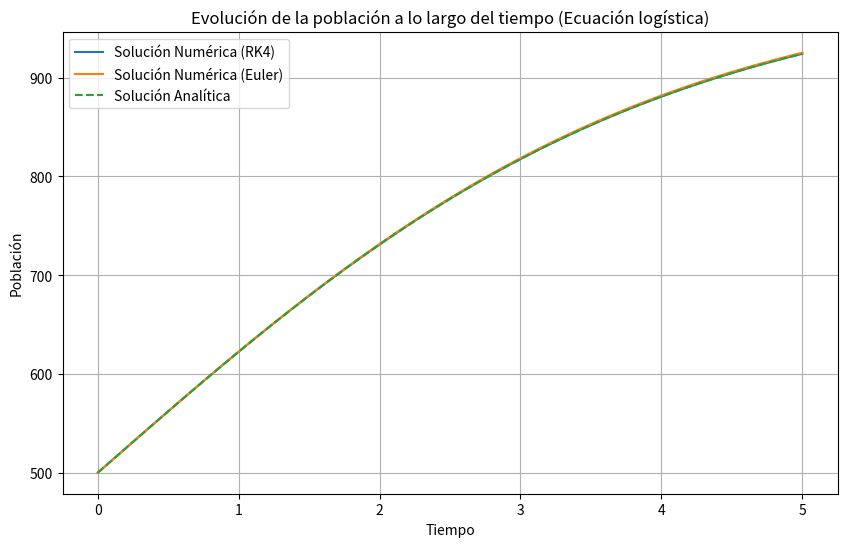
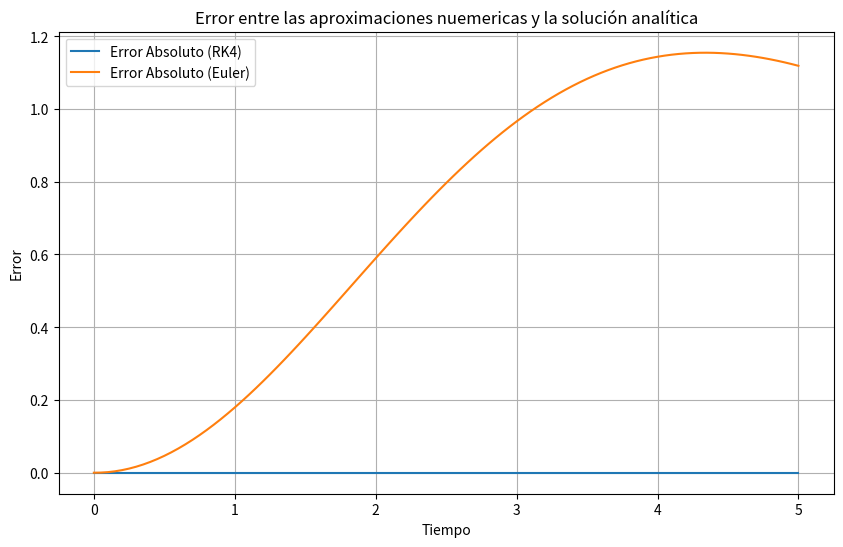
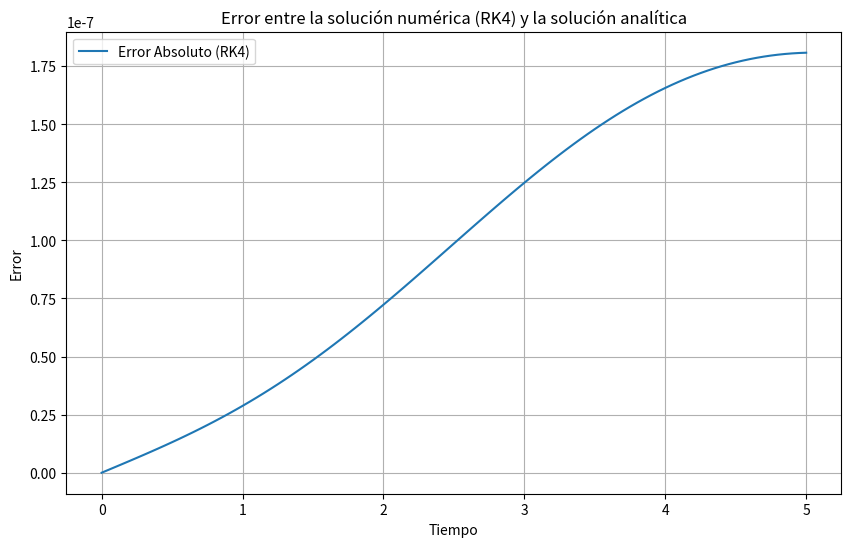

Write Python code to recreate these figures, in order.
#%%
import numpy as np
import matplotlib.pyplot as plt

def fDinamicaPoblacional(N, r, K):
    return r * N * (K - N) / K

def runge_kutta(f, N0, r, K, h, num_steps):
    N_values = [N0]
    t_values = [0]
    for i in range(1, num_steps + 1):
        k1 = h * f(N0, r, K)
        k2 = h * f(N0 + 0.5 * k1, r, K)
        k3 = h * f(N0 + 0.5 * k2, r, K)
        k4 = h * f(N0 + k3, r, K)
        N0 = N0 + (k1 + 2 * k2 + 2 * k3 + k4) / 6
        t_new = i * h
        N_values.append(N0)
        t_values.append(t_new)
    return t_values, N_values

def euler(f, N0, r, K, h, num_steps):
    N_values = [N0]
    t_values = [0]
    for i in range(1, num_steps + 1):
        N0 = N0 + h * f(N0, r, K)
        t_new = i * h
        N_values.append(N0)
        t_values.append(t_new)
    return t_values, N_values

def solucion_analitica(N0, r, K, t):
    return K * N0 * np.exp(r * t) / (K + N0 * (np.exp(r * t) - 1))

# Parámetros
N0 = 500
r = 0.5
K = 1000
h = 0.05
num_steps = 100

# Solución numérica con Runge-Kutta
t_rk, N_rk = runge_kutta(fDinamicaPoblacional, N0, r, K, h, num_steps)

# Solución numérica con Euler
t_euler, N_euler = euler(fDinamicaPoblacional, N0, r, K, h, num_steps)

# Solución analítica
t_analitico = np.linspace(0, num_steps * h, num_steps + 1)
N_analitico = solucion_analitica(N0, r, K, t_analitico)

# Gráfico de la dinámica poblacional
plt.figure(figsize=(10, 6))
plt.plot(t_rk, N_rk, label='Solución Numérica (RK4)')
plt.plot(t_euler, N_euler, label='Solución Numérica (Euler)')
plt.plot(t_analitico, N_analitico, label='Solución Analítica', linestyle='dashed')
plt.xlabel('Tiempo')
plt.ylabel('Población')
plt.title('Evolución de la población a lo largo del tiempo (Ecuación logística)')
plt.legend()
plt.grid(True)
plt.show()

# Gráfico del error para ambos metodos
error_rk = np.abs(np.array(N_rk) - N_analitico)
error_euler = np.abs(np.array(N_euler) - N_analitico)

plt.figure(figsize=(10, 6))
plt.plot(t_rk, error_rk, label='Error Absoluto (RK4)')
plt.plot(t_euler, error_euler, label='Error Absoluto (Euler)')
plt.xlabel('Tiempo')
plt.ylabel('Error')
plt.title('Error entre las aproximaciones nuemericas y la solución analítica')
plt.legend()
plt.grid(True)
plt.show()

# Gráfico del error para el metodo de Runge-Kutta 4
plt.figure(figsize=(10, 6))
plt.plot(t_rk, error_rk, label='Error Absoluto (RK4)')
plt.xlabel('Tiempo')
plt.ylabel('Error')
plt.title('Error entre la solución numérica (RK4) y la solución analítica')
plt.legend()
plt.grid(True)
plt.show()
# %%
